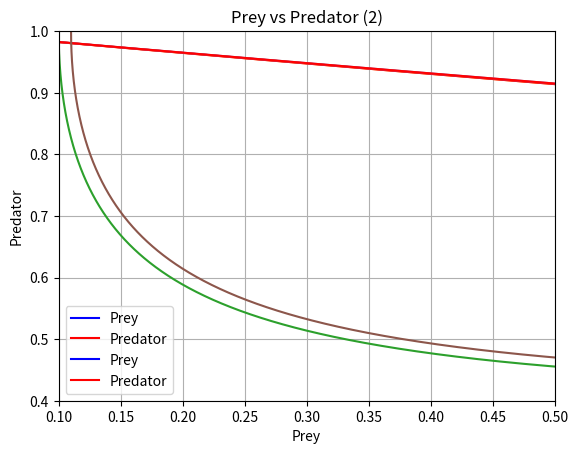

Recreate this plot in Python.
import numpy as np
import scipy as sp
import matplotlib.pyplot as plt

def p(y,t):
    a=1.0
    b=0.2
    prey=a*(y[0]-(y[0]*y[1]))
    predator=b*(-y[1]+(y[0]*y[1]))
    pp=[prey, predator]
    return pp

#Integrate from 0 to 5 for y0(0)=0.1 and y1(0)=1.0    
y=np.array([0.1,1.0])
t=np.linspace(0,5,1000)
ans=sp.integrate.odeint(p,y,t)

#Plot the graphs of y0 and y1 against t (1)
plt.plot(t,ans)
plt.plot(t,ans[:,0], label='Prey', color="blue")
plt.plot(t,ans[:,1], label='Predator', color="red")
plt.axis([0,5,0,1])
plt.xlabel('Time')
plt.ylabel('Population')
plt.title('y0 and y1 against t (1)')
plt.grid(True)
plt.legend(loc='best')
plt.show()

#Plot the graph of y1 against y0 (1)
plt.plot(ans[:,0], ans[:,1])
plt.axis([0.1,0.5,0.4,1])
plt.xlabel('Prey')
plt.ylabel('Predator')
plt.title('Prey vs Predator (1)')
plt.grid(True)
plt.legend(loc='best')
plt.show()

#Integrate from 0 to 5 for y0(1)=0.11 and y1(1)=1.0
y=np.array([0.11,1.0])
t=np.linspace(0,5,1000)
ans=sp.integrate.odeint(p,y,t)

#Plot the graphs of y0 and y1 against t (2)
plt.plot(t,ans)
plt.plot(t,ans[:,0], label='Prey', color="blue")
plt.plot(t,ans[:,1], label='Predator', color="red")
plt.axis([0,5,0,1])
plt.xlabel('Time')
plt.ylabel('Population')
plt.title('y0 and y1 against t (2)')
plt.grid(True)
plt.legend(loc='best')
plt.show()

#Plot the graph of y1 against y0 (2)
plt.plot(ans[:,0], ans[:,1])
plt.axis([0.1,0.5,0.4,1])
plt.xlabel('Prey')
plt.ylabel('Predator')
plt.title('Prey vs Predator (2)')
plt.grid(True)
plt.legend(loc='best')
plt.show()


